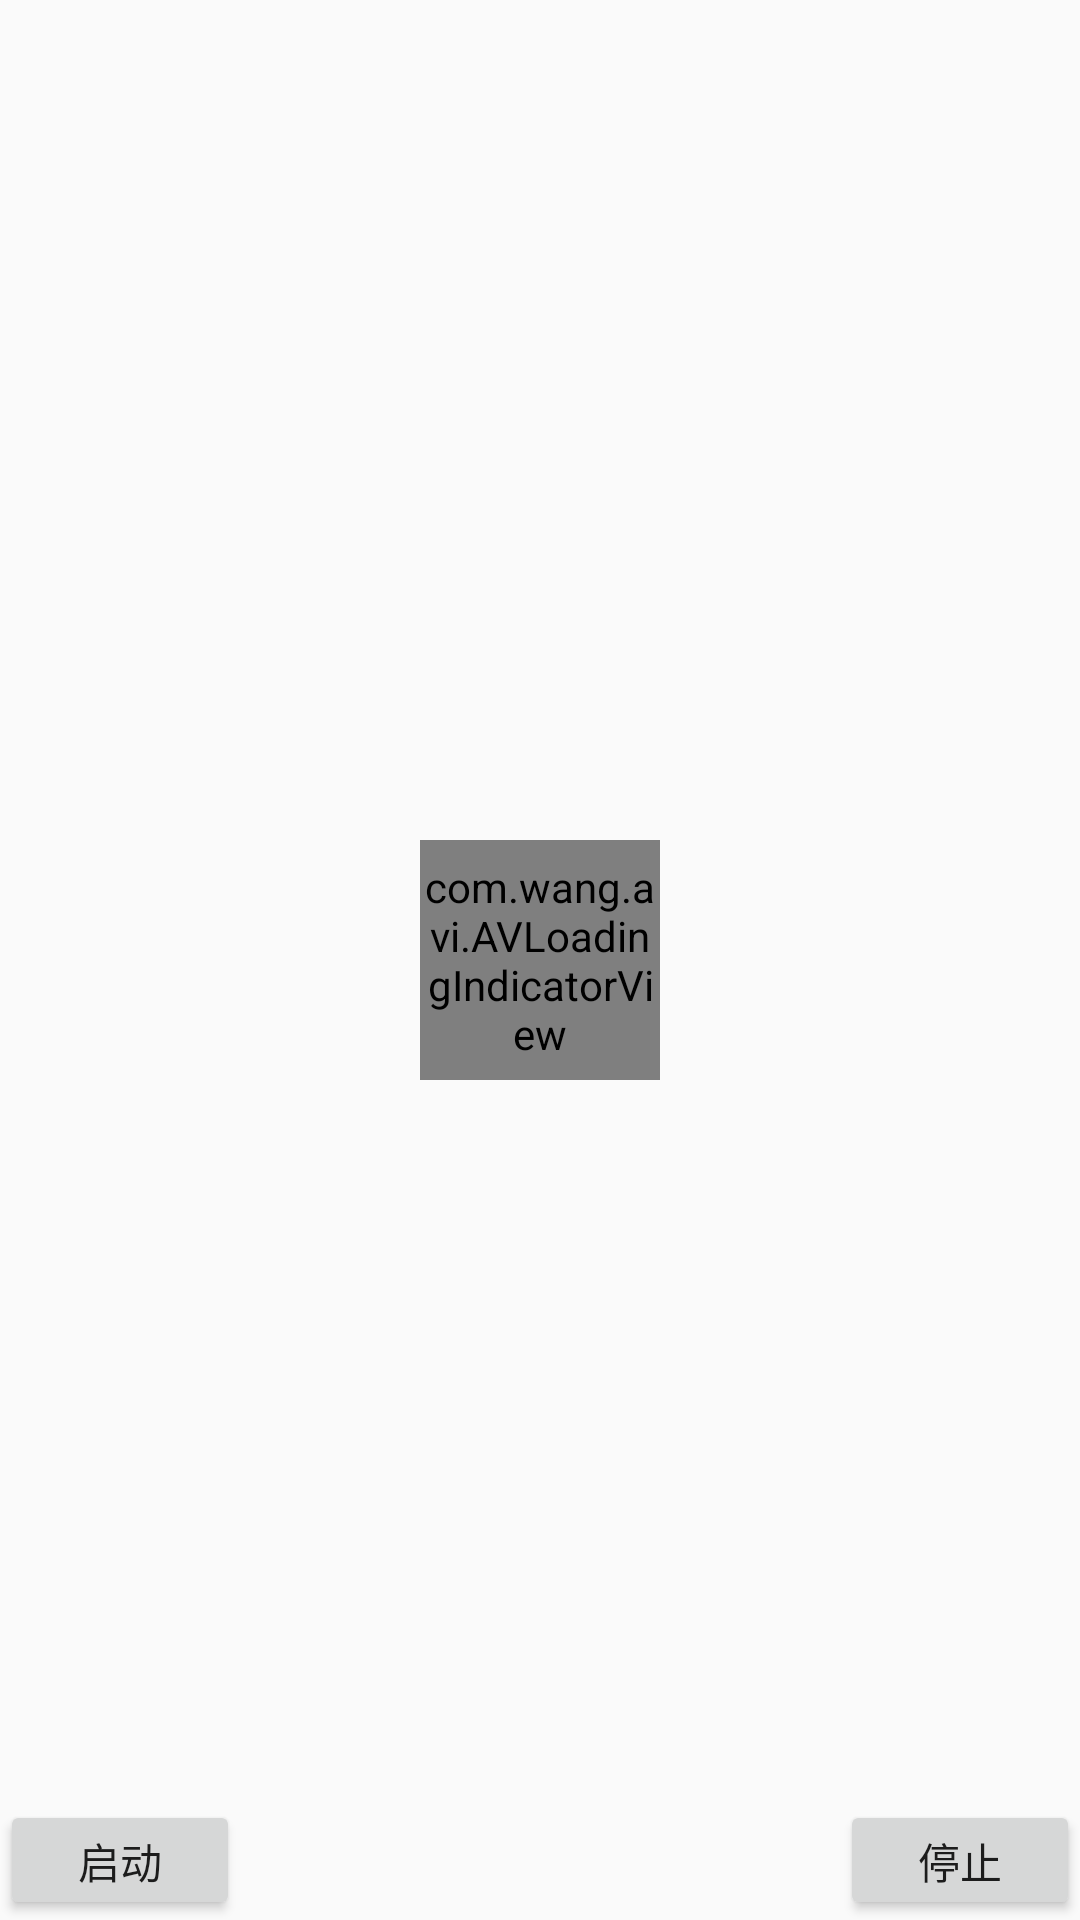

Android layout source for this screen:
<!-- AndroidManifest.xml: application theme AppTheme -->
<!-- res/layout/activity_avloading_demo.xml -->
<?xml version="1.0" encoding="utf-8"?>
<RelativeLayout
        xmlns:android="http://schemas.android.com/apk/res/android"
        xmlns:app="http://schemas.android.com/apk/res-auto"
        xmlns:tools="http://schemas.android.com/tools"
        android:id="@+id/activity_avloading_demo"
        android:layout_width="match_parent"
        android:layout_height="match_parent"
        tools:context="me.shaohui.androidpractise.v1103.AVloadingDemo"
        >

    <com.wang.avi.AVLoadingIndicatorView
            android:id="@+id/av_loading"
            android:layout_width="80dp"
            android:layout_height="80dp"
            android:layout_centerInParent="true"
            app:indicatorColor="@color/colorAccent"
            app:indicatorName="LineSpinFadeLoaderIndicator"
            />
    <Button
            android:id="@+id/action_start"
            android:layout_width="80dp"
            android:layout_height="40dp"
            android:text="启动"
            android:layout_alignParentBottom="true"
            />
    <Button
            android:id="@+id/action_stop"
            android:layout_width="80dp"
            android:layout_height="40dp"
            android:text="停止"
            android:layout_alignParentBottom="true"
            android:layout_alignParentRight="true"
            />

</RelativeLayout>
<!-- resources referenced by this layout -->
<resources>
  <style name="AppTheme" parent="Theme.AppCompat.Light.NoActionBar">
          
          <item name="colorPrimary">@color/colorPrimary</item>
          <item name="colorPrimaryDark">@color/colorPrimaryDark</item>
          <item name="colorAccent">@color/colorAccent</item>
      </style>
  <!-- not gathered from this repository: default colours our renderer supplied (Android Studio template values) -->
  <color name="colorPrimary">#FF6200EE</color>
  <color name="colorPrimaryDark">#FF3700B3</color>
  <color name="colorAccent">#FF03DAC5</color>
</resources>
